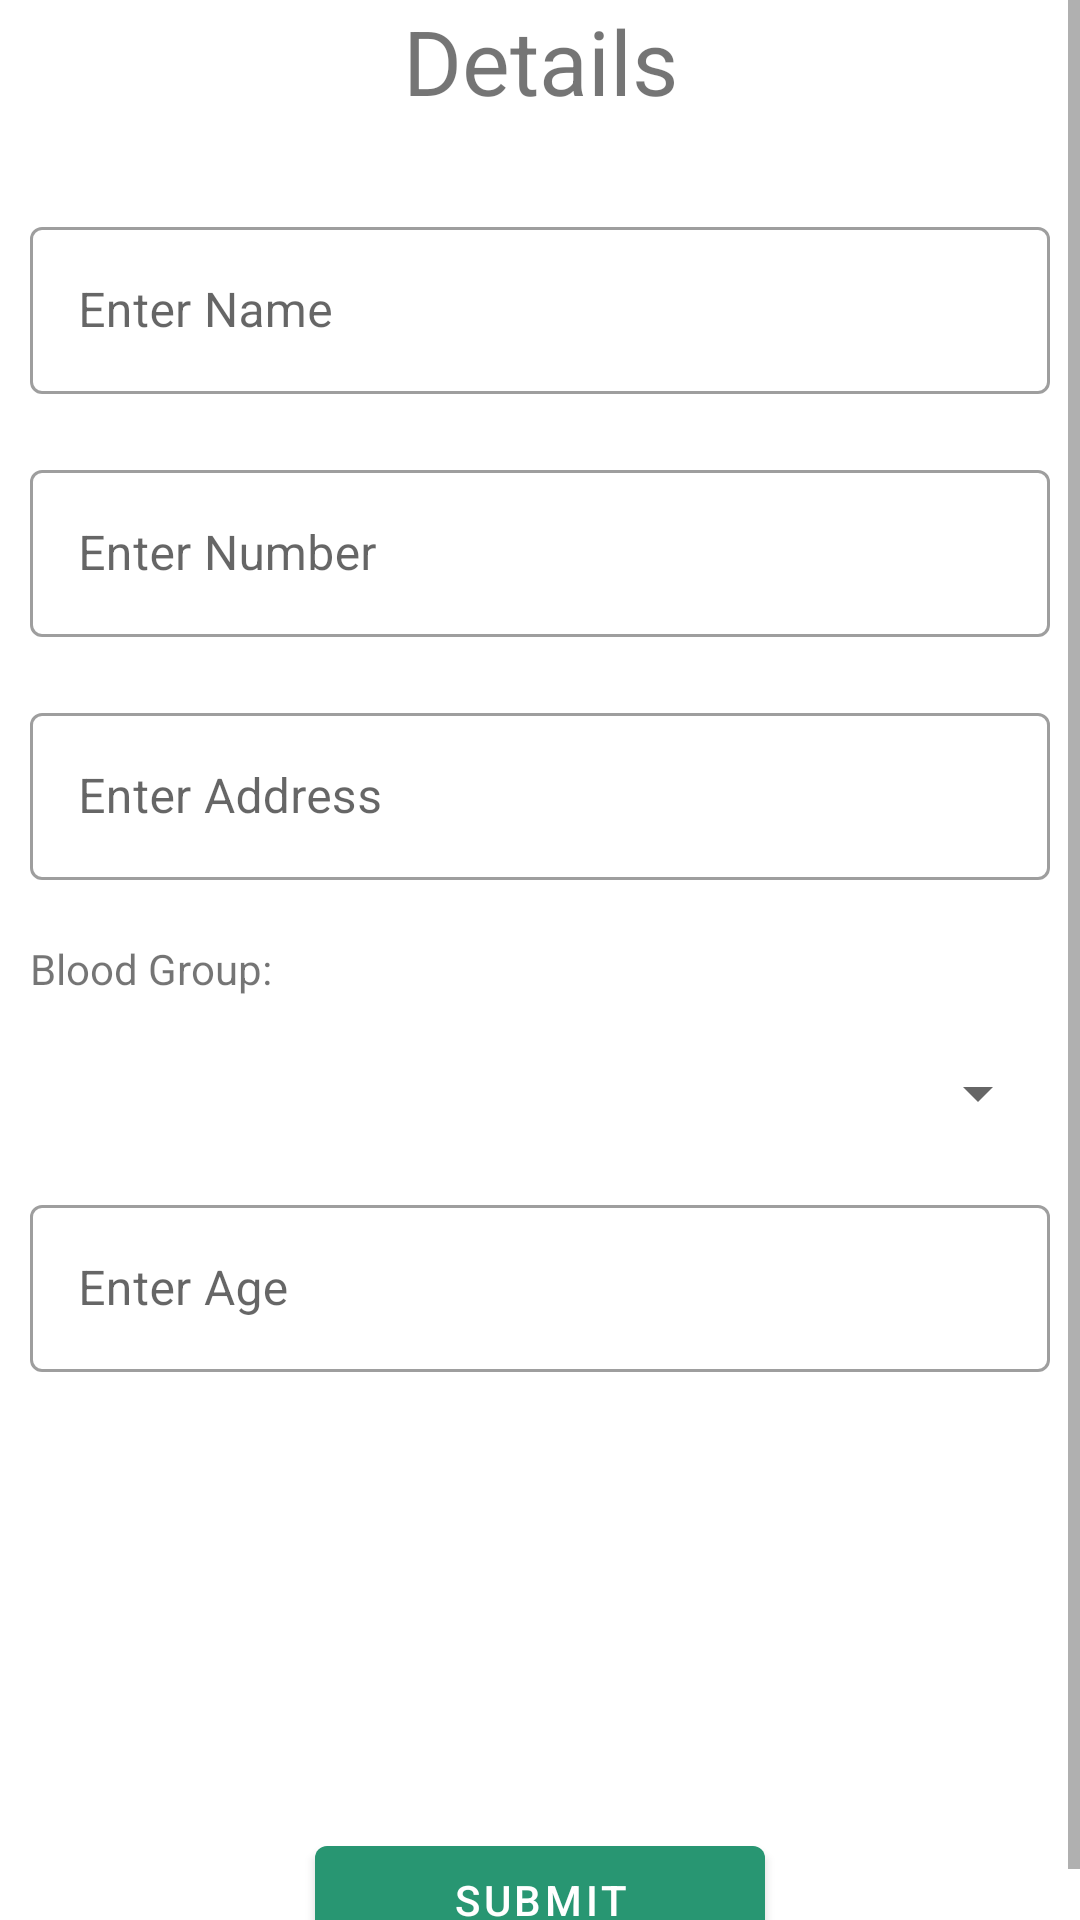

Layout XML and referenced resources for this Android screen:
<!-- AndroidManifest.xml: application theme Theme.DonatePlasma -->
<!-- res/layout/activity_reg_form.xml -->
<?xml version="1.0" encoding="utf-8"?>
<ScrollView xmlns:android="http://schemas.android.com/apk/res/android"
    xmlns:app="http://schemas.android.com/apk/res-auto"
    xmlns:tools="http://schemas.android.com/tools"
    android:layout_width="match_parent"
    android:layout_height="match_parent"
    android:orientation="vertical"
    tools:context=".reg_form">

    <LinearLayout
        android:layout_width="match_parent"
        android:layout_height="wrap_content"
        android:orientation="vertical">

        <LinearLayout
            android:layout_width="match_parent"
            android:layout_height="wrap_content">

            <TextView
                android:layout_width="match_parent"
                android:layout_height="wrap_content"
                android:layout_marginBottom="20dp"
                android:gravity="center"
                android:text="Details"
                android:textSize="30dp" />
        </LinearLayout>

        <com.google.android.material.textfield.TextInputLayout

            style="@style/Widget.MaterialComponents.TextInputLayout.OutlinedBox"
            android:layout_width="match_parent"
            android:layout_height="wrap_content"
            android:layout_margin="10dp">

            <com.google.android.material.textfield.TextInputEditText
                android:id="@+id/name"
                android:layout_width="match_parent"
                android:layout_height="wrap_content"
                android:hint="Enter Name" />

        </com.google.android.material.textfield.TextInputLayout>


        <com.google.android.material.textfield.TextInputLayout

            style="@style/Widget.MaterialComponents.TextInputLayout.OutlinedBox"
            android:layout_width="match_parent"
            android:layout_height="wrap_content"
            android:layout_margin="10dp"

            >


            <com.google.android.material.textfield.TextInputEditText
                android:id="@+id/number"
                android:layout_width="match_parent"
                android:layout_height="wrap_content"
                android:hint="Enter Number"
                android:inputType="numberDecimal" />
        </com.google.android.material.textfield.TextInputLayout>

        <com.google.android.material.textfield.TextInputLayout

            style="@style/Widget.MaterialComponents.TextInputLayout.OutlinedBox"
            android:layout_width="match_parent"
            android:layout_height="wrap_content"
            android:layout_margin="10dp"

            >

            <com.google.android.material.textfield.TextInputEditText
                android:id="@+id/address"
                android:layout_width="match_parent"
                android:layout_height="wrap_content"
                android:hint="Enter Address" />
        </com.google.android.material.textfield.TextInputLayout>


        <TextView
            android:layout_width="wrap_content"
            android:layout_height="wrap_content"
            android:layout_margin="10dp"
            android:text="Blood Group:" />

        <Spinner
            android:id="@+id/bloodgroupspinner"
            android:layout_width="match_parent"
            android:layout_height="wrap_content"
            android:layout_margin="10dp" />


        <com.google.android.material.textfield.TextInputLayout

            style="@style/Widget.MaterialComponents.TextInputLayout.OutlinedBox"
            android:layout_width="match_parent"
            android:layout_height="wrap_content"
            android:layout_margin="10dp"

            >

            <com.google.android.material.textfield.TextInputEditText
                android:id="@+id/age"
                android:layout_width="match_parent"
                android:layout_height="wrap_content"
                android:hint="Enter Age"
                android:inputType="numberDecimal" />

        </com.google.android.material.textfield.TextInputLayout>


        <ImageView
            android:id="@+id/reportimage"
            android:layout_width="120dp"
            android:layout_height="120dp"
            android:layout_gravity="center_horizontal"
            android:layout_margin="10dp"
            android:src="@drawable/uploadimage"
            android:clickable="true" />
        
        <Button
            android:id="@+id/button"
            android:layout_width="150dp"
            android:layout_height="wrap_content"
            android:layout_gravity="center"
            android:layout_marginTop="2dp"
            android:text="Submit" />
    </LinearLayout>

</ScrollView>
<!-- resources referenced by this layout -->
<resources>
  <style name="Theme.DonatePlasma" parent="Theme.MaterialComponents.Light.DarkActionBar">
          
          <item name="colorPrimary">@color/theme_2</item>
          <item name="colorPrimaryVariant">@color/theme_1</item>
          <item name="colorOnPrimary">@color/white</item>
          
          <item name="colorSecondary">@color/teal_200</item>
          <item name="colorSecondaryVariant">@color/theme_1</item>
          <item name="colorOnSecondary">@color/black</item>
          
          <item name="android:statusBarColor" tools:targetApi="l">?attr/colorPrimaryVariant</item>
          
      </style>
  <color name="theme_2">#289672</color>
  <color name="theme_1">#1e6f5c</color>
  <color name="white">#FFFFFFFF</color>
  <color name="teal_200">#FF03DAC5</color>
  <color name="black">#FF000000</color>
</resources>
